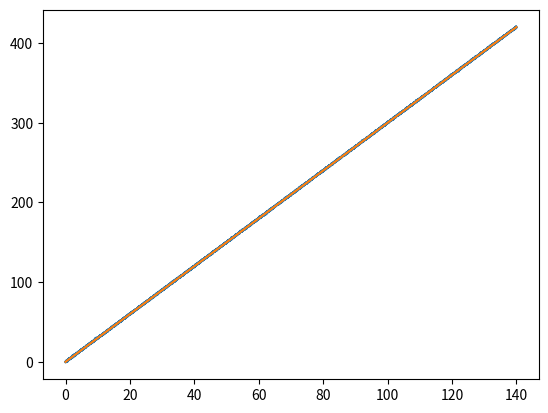

Generate this figure with matplotlib: (Note: this script raises an exception after producing the figure.)

import numpy as np
import pandas as pd
from numpy.linalg import inv
import matplotlib.pyplot as plt


#Ground Truth
np.random.seed(1)
t = np.arange(0.0, 140.00, 0.01)

xt=2*t
yt=3*t
#yt=np.sin(t)

vx=[2]*14000
vx=np.asarray(vx)
vy=[3]*14000
vy=np.asarray(vy)
#vy=np.cos(t)

#What the sensor readings will be from encoders
xtnoisy=xt+np.random.normal(0, 0.5, xt.shape)
ytnoisy=yt+np.random.normal(0, 0.5, yt.shape)


prv_time = 0

#Initialzing x with first sensor readings
x = np.array([
        [xtnoisy[0]],
        [ytnoisy[0]],
        [0],
        [0]
        ])

"""
A. Predict:
a. X = A * X
b. P = A * P * AT + Q
B. Update
a. Y = Z — H * X
b. K = ( P * HT ) / ( ( H * P * HT ) + R )
c. X = X + K * Y
d. P = ( I — K * H ) * P
"""


#Initialize matrices P and A

#equation variances
#Doesn't really matter the kalman filter will figure it out
P = np.array([
        [1, 0, 0, 0],
        [0, 1, 0, 0],
        [0, 0, 1000, 0],
        [0, 0, 0, 1000]
        ])
#equation creator
"""
Px(t+1) = Px + delta_t * vx
Py(t+1) = Py + delta_t * vy
Vx(t+1) = Vx
Vy(t+1) = Vy
"""
A = np.array([
        [1.0, 0, 1.0, 0],
        [0, 1.0, 0, 1.0],
        [0, 0, 1.0, 0],
        [0, 0, 0, 1.0]
        ])
#shaper
H = np.array([
        [1.0, 0, 0, 0],
        [0, 1.0, 0, 0]
        ])
#Identity
I = np.identity(4)
#Where sensor readings will be stored
z_encoder = np.zeros([2, 1])
#sensor variances
R = np.array([
        [0.25, 0],
        [0, 0.25]
        ])
#A guess on how random our acceleration will be
noise_ax = 5
noise_ay = 5
Q = np.zeros([4, 4])

"""
A. Predict:
a. X = A * X
b. P = A * P * AT + Q
B. Update
a. Y = Z — H * X
b. K = ( P * HT ) / ( ( H * P * HT ) + R )
c. X = X + K * Y
d. P = ( I — K * H ) * P
"""

def predict():
    # Predict Step
    global x, P, Q
    #predicted sensor values
    #X = A * X
    x = np.matmul(A, x)

    At = np.transpose(A)

    #predicted value variances
    #P = A * P * AT + Q
    P = np.add(np.matmul(A, np.matmul(P, At)), Q)

def update(z):
    global x, P
    #Difference between predicted and measured sensor readings
    #Y = Z — H * X
    Y = np.subtract(z_encoder, np.matmul(H, x))

    Ht = np.transpose(H)

    #Kalman gain
    #( P * HT ) / ( ( H * P * HT ) + R )
    S = np.add(np.matmul(H, np.matmul(P, Ht)), R)
    K = np.matmul(P, Ht)
    Si = inv(S)
    K = np.matmul(K, Si)

    #final predicted values
    #X = X + K * Y
    x = np.add(x, np.matmul(K, Y))

    #final variances
    #P = ( I — K * H ) * P
    P = np.matmul(np.subtract(I ,np.matmul(K, H)), P)

#Main loop

xList=[]
xList.append(xt[0])
yList=[]
yList.append(yt[0])
vxList=[]
vxList.append(vx[0])
vyList=[]
vyList.append(vy[0])

sensorList=[]
groundList=[]
tList=[]
for i in range (1,14000):
    z_encoder[0][0]=xtnoisy[i]
    z_encoder[1][0]=ytnoisy[i]

    #Calculate Timestamp and its power variables
    cur_time = i/100
    tList.append(cur_time)
    dt = cur_time - prv_time
    prv_time = cur_time
    dt_2 = dt * dt
    dt_3 = dt_2 * dt
    dt_4 = dt_3 * dt
    #Updating matrix A with dt value
    A[0][2] = dt
    A[1][3] = dt
    #Updating Q matrix
    Q[0][0] = dt_4/4*noise_ax
    Q[0][2] = dt_3/2*noise_ax
    Q[1][1] = dt_4/4*noise_ay
    Q[1][3] = dt_3/2*noise_ay
    Q[2][0] = dt_3/2*noise_ax
    Q[2][2] = dt_2*noise_ax
    Q[3][1] = dt_3/2*noise_ay
    Q[3][3] = dt_2*noise_ay
    #Updating sensor readings

    #Collecting ground truths
    #Call Kalman Filter Predict and Update functions.
    predict()
    update(z_encoder)
    sensorList.append(z_encoder[0][0])
    xList.append(x[0])
    yList.append(x[1])
    vxList.append(x[2])
    vyList.append(x[3])

"""
plt.plot(t,xtnoisy)
plt.plot(t,xList)
plt.plot(t,xt)
"""


plt.plot(t,ytnoisy)
plt.plot(t,yt)
plt.plot(t,yList)


"""
plt.plot(t,vx)
plt.plot(t,vxList)
"""

"""
plt.plot(t,vy)
plt.plot(t,vyList)
"""

plt.show()
